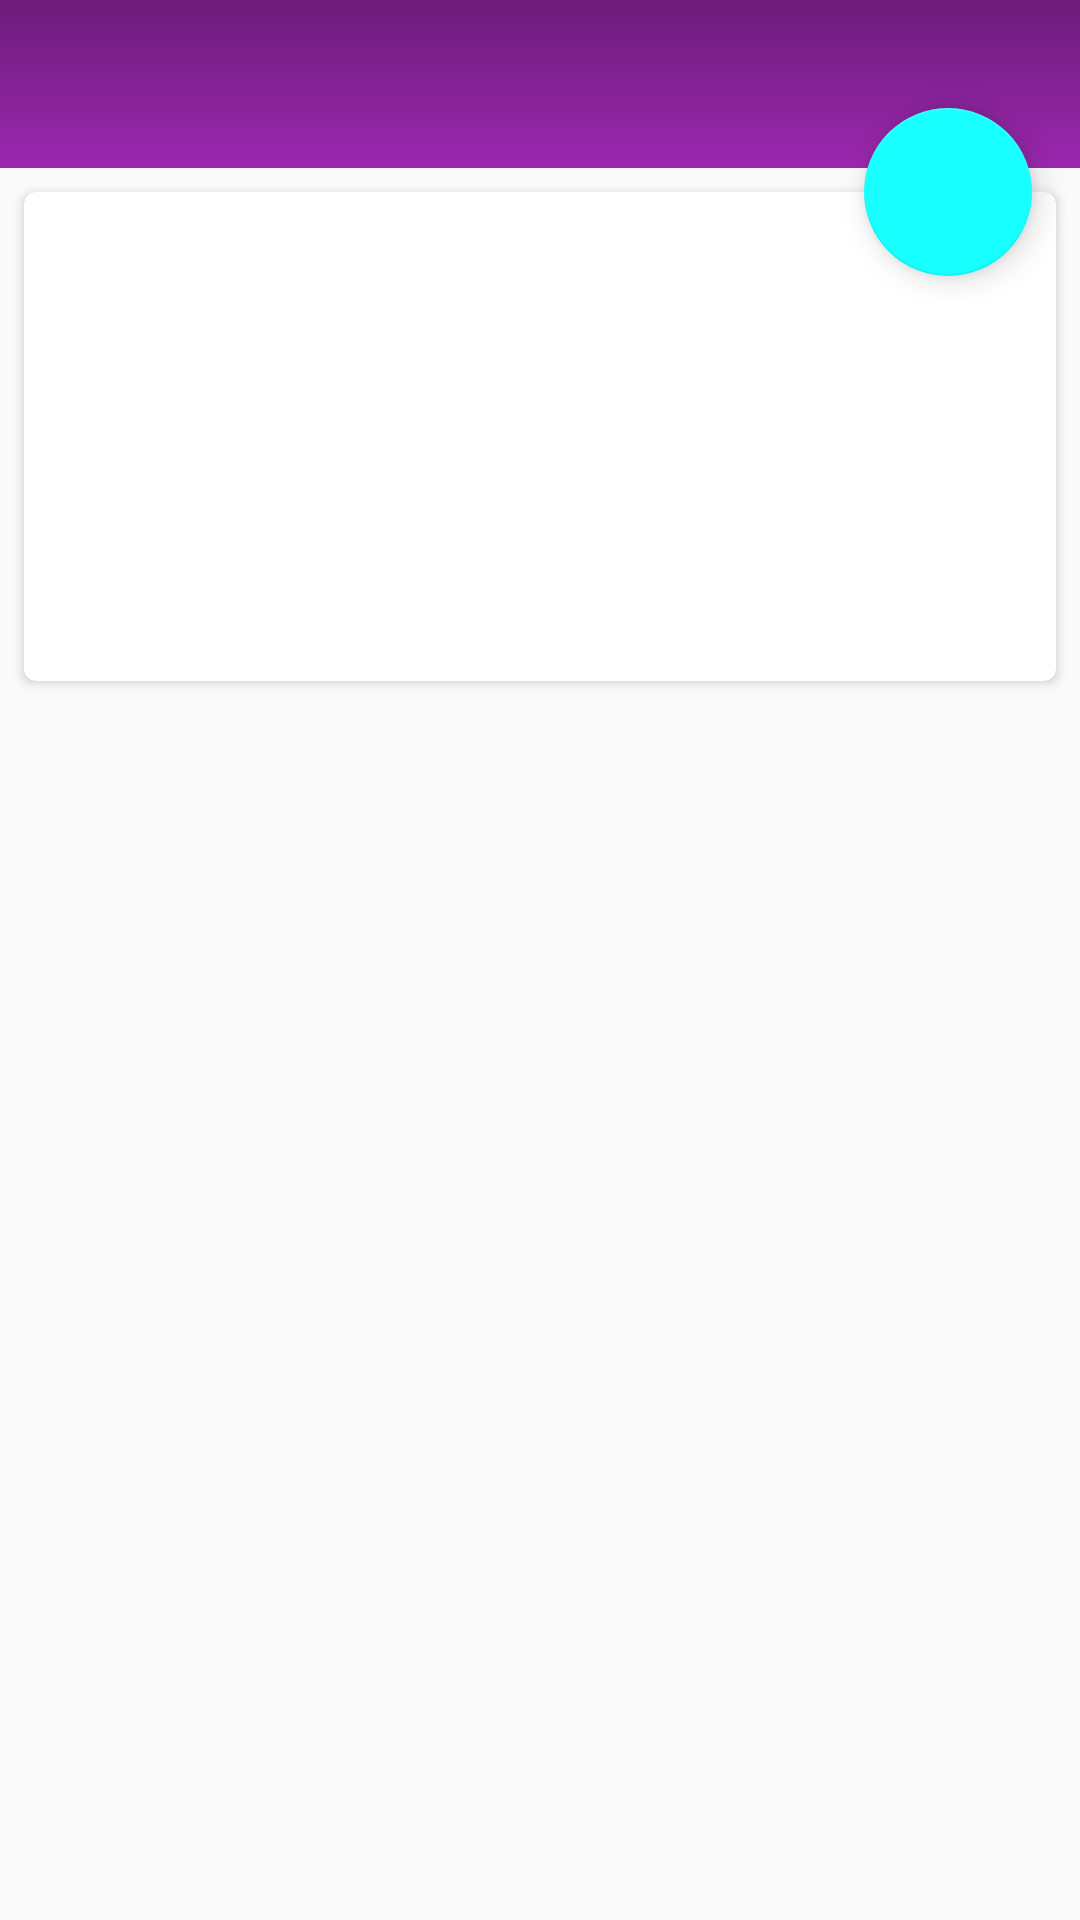

Write the Android layout XML for this screen, with the resource values it uses.
<!-- AndroidManifest.xml: activity theme Theme.Bacon.Detail -->
<!-- res/layout/fragment_article_detail.xml -->
<?xml version="1.0" encoding="utf-8"?>
<android.support.design.widget.CoordinatorLayout xmlns:android="http://schemas.android.com/apk/res/android"
    xmlns:app="http://schemas.android.com/apk/res-auto"
    xmlns:tools="http://schemas.android.com/tools"
    android:id="@+id/coordinatorLayout"
    android:layout_width="match_parent"
    android:layout_height="match_parent">

    <android.support.design.widget.AppBarLayout
        android:id="@+id/appBarLayout"
        android:layout_width="match_parent"
        android:layout_height="wrap_content"
        android:theme="@style/ThemeOverlay.AppCompat.Dark.ActionBar">

        <android.support.design.widget.CollapsingToolbarLayout
            android:layout_width="match_parent"
            android:layout_height="match_parent"
            app:contentScrim="?attr/colorPrimary"
            app:expandedTitleMarginBottom="94dp"
            app:expandedTitleMarginEnd="64dp"
            app:expandedTitleMarginStart="48dp"
            app:layout_scrollFlags="scroll|enterAlways|enterAlwaysCollapsed">

            <FrameLayout
                android:layout_width="match_parent"
                android:layout_height="match_parent"
                app:layout_collapseMode="parallax">

                <ImageView
                    android:id="@+id/photo"
                    android:layout_width="match_parent"
                    android:layout_height="match_parent"
                    android:scaleType="centerCrop"
                    app:layout_collapseMode="parallax"
                    tools:ignore="ContentDescription" />

                <View
                    android:layout_width="match_parent"
                    android:layout_height="match_parent"
                    android:background="@drawable/photo_background_protection" />
            </FrameLayout>

            <android.support.v7.widget.Toolbar
                android:id="@+id/toolbar"
                android:layout_width="match_parent"
                android:layout_height="?attr/actionBarSize"
                android:background="@android:color/transparent"
                app:elevation="@dimen/appbar_elevation"
                app:layout_collapseMode="pin" />
        </android.support.design.widget.CollapsingToolbarLayout>
    </android.support.design.widget.AppBarLayout>

    <android.support.v4.widget.NestedScrollView
        android:id="@+id/nestedScollView"
        android:layout_width="match_parent"
        android:layout_height="match_parent"
        android:scrollbars="none"
        app:behavior_overlapTop="80dp"
        app:layout_behavior="@string/appbar_scrolling_view_behavior">

        <LinearLayout
            android:layout_width="match_parent"
            android:layout_height="wrap_content"
            android:orientation="vertical">

            <android.support.v7.widget.CardView
                android:id="@+id/cardview"
                android:layout_width="match_parent"
                android:layout_height="wrap_content"
                android:layout_marginBottom="@dimen/detail_card_vertical_margin"
                android:layout_marginEnd="@dimen/detail_card_horizontal_margin"
                android:layout_marginStart="@dimen/detail_card_horizontal_margin"
                android:layout_marginTop="@dimen/detail_card_vertical_margin"
                app:cardBackgroundColor="@android:color/white"
                app:cardCornerRadius="4dp"
                app:cardElevation="@dimen/card_elevation"
                app:contentPaddingBottom="@dimen/detail_card_vertical_padding"
                app:contentPaddingLeft="@dimen/detail_card_horizontal_padding"
                app:contentPaddingRight="@dimen/detail_card_horizontal_padding"
                app:contentPaddingTop="@dimen/detail_card_vertical_padding">

                <LinearLayout
                    android:layout_width="match_parent"
                    android:layout_height="wrap_content"
                    android:orientation="vertical">

                    <TextView
                        android:id="@+id/article_byline"
                        android:layout_width="match_parent"
                        android:layout_height="wrap_content"
                        android:fontFamily="@font/noto_serif"
                        android:paddingBottom="@dimen/detail_byline_padding_bottom"
                        android:textColor="@color/secondaryDark"
                        android:textSize="@dimen/detail_byline_text_size"
                        android:textStyle="bold"
                        tools:text="Article date" />

                    <TextView
                        android:id="@+id/article_body"
                        android:layout_width="match_parent"
                        android:layout_height="wrap_content"
                        android:fontFamily="@font/noto_serif"
                        android:lineSpacingMultiplier="@fraction/detail_body_line_spacing_multiplier"
                        android:paddingBottom="@dimen/detail_body_bottom_margin"
                        android:textColorLink="@color/secondary"
                        android:textSize="@dimen/detail_body_text_size" />
                </LinearLayout>
            </android.support.v7.widget.CardView>
        </LinearLayout>
    </android.support.v4.widget.NestedScrollView>

    <android.support.design.widget.FloatingActionButton
        android:id="@+id/share_fab"
        android:layout_width="wrap_content"
        android:layout_height="wrap_content"
        android:layout_marginBottom="@dimen/fab_margin"
        android:layout_marginEnd="@dimen/fab_margin"
        android:contentDescription="@string/action_share"
        android:src="@drawable/ic_share"
        app:elevation="@dimen/fab_elevation_resting"
        app:layout_anchor="@id/cardview"
        app:layout_anchorGravity="top|end"
        app:pressedTranslationZ="@dimen/fab_elevation_pressed" />

</android.support.design.widget.CoordinatorLayout>
<!-- resources referenced by this layout -->
<resources>
  <color name="secondary">#18ffff</color>
  <color name="secondaryDark">#00cbcc</color>
  <dimen name="appbar_elevation">4dp</dimen>
  <dimen name="card_elevation">2dp</dimen>
  <dimen name="detail_body_bottom_margin">80dp</dimen>
  <dimen name="detail_body_text_size">22sp</dimen>
  <dimen name="detail_byline_padding_bottom">16dp</dimen>
  <dimen name="detail_byline_text_size">16sp</dimen>
  <dimen name="detail_card_horizontal_margin">8dp</dimen>
  <dimen name="detail_card_horizontal_padding">16dp</dimen>
  <dimen name="detail_card_vertical_margin">8dp</dimen>
  <dimen name="detail_card_vertical_padding">8dp</dimen>
  <dimen name="fab_elevation_pressed">12dp</dimen>
  <dimen name="fab_elevation_resting">6dp</dimen>
  <dimen name="fab_margin">16dp</dimen>
  <!-- drawable photo_background_protection (drawable) -->
  <shape xmlns:android="http://schemas.android.com/apk/res/android"
      android:shape="rectangle">
      <gradient
          android:angle="-90"
          android:endColor="#0000"
          android:startColor="@color/scrim"
          android:type="linear"
          android:useLevel="false" />
  </shape>
  <string name="action_share">Share</string>
  <style name="Theme.Bacon.Detail" />
  <color name="scrim">#4d000000</color>
</resources>
